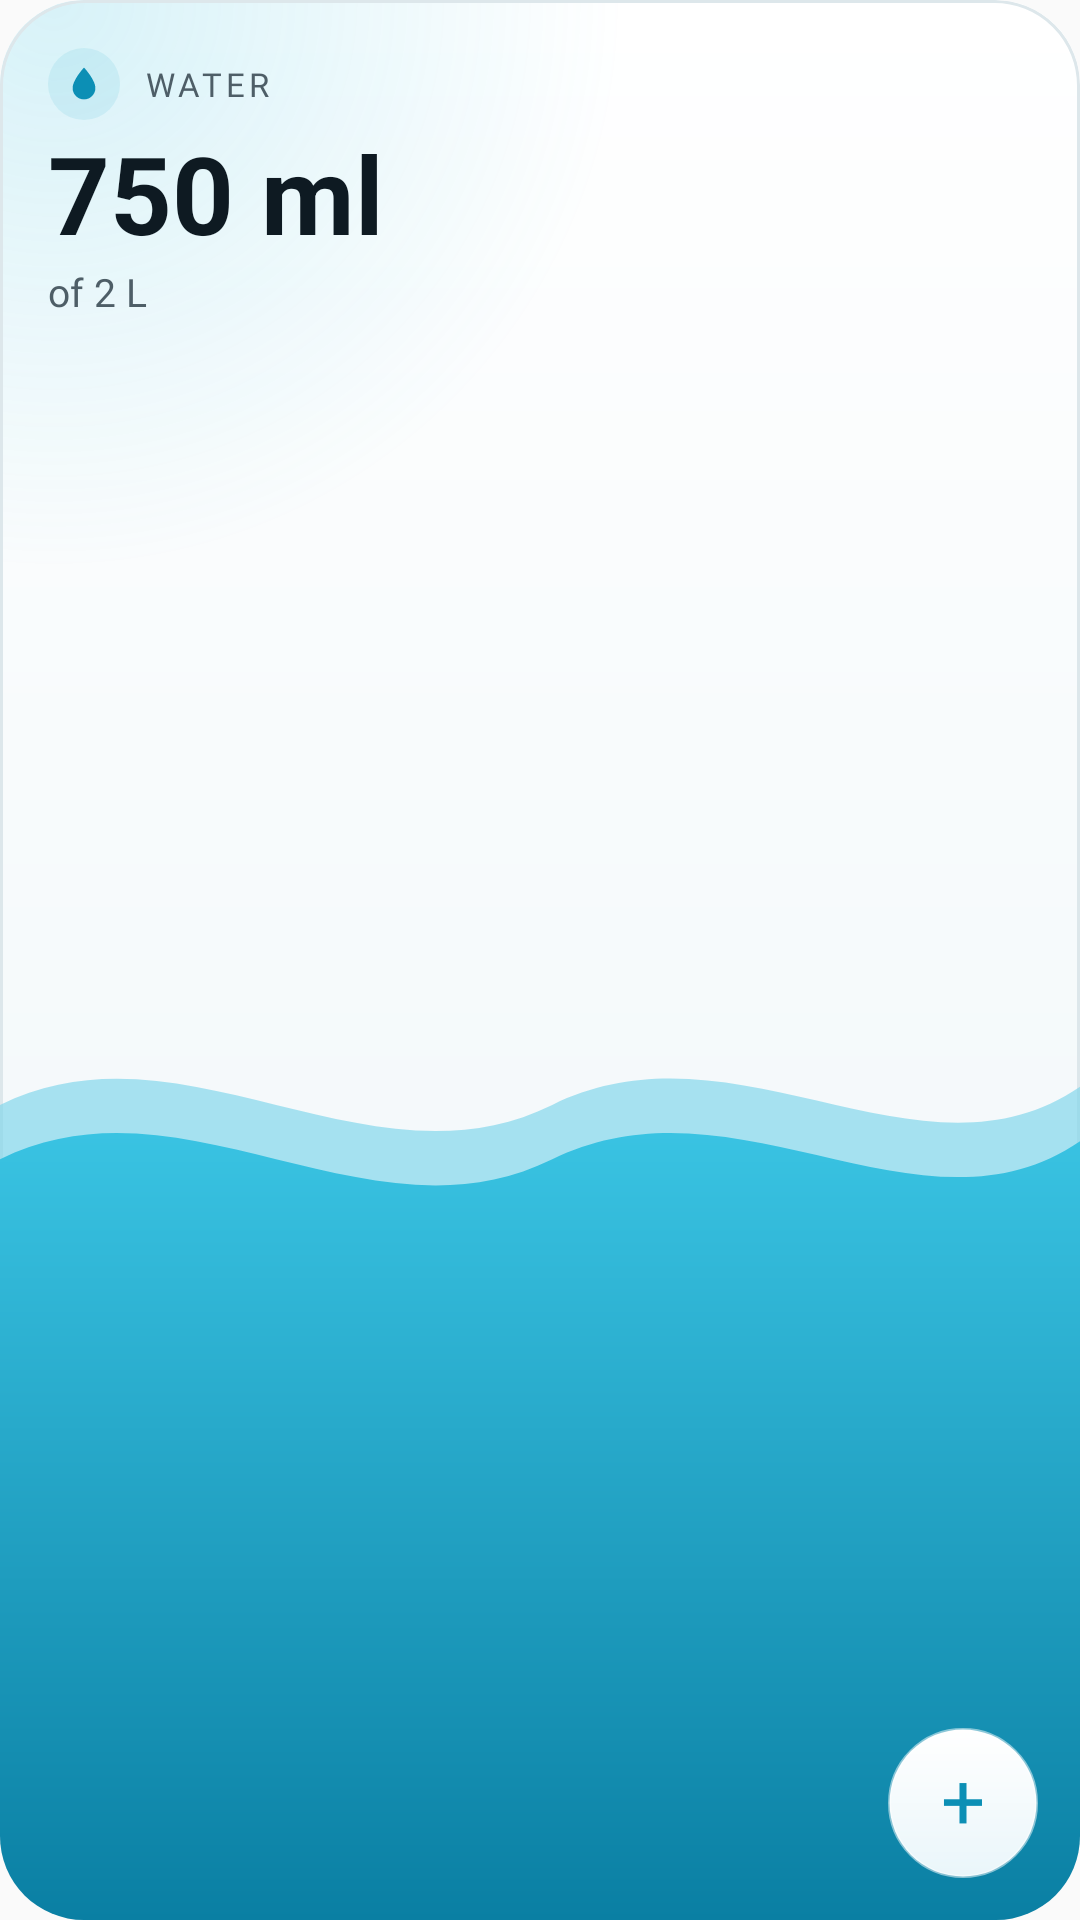

The Android layout XML behind this screen, and the referenced resources:
<!-- AndroidManifest.xml: application theme AppTheme -->
<!-- res/layout/widget_water_level.xml -->
<?xml version="1.0" encoding="utf-8"?>
<FrameLayout xmlns:android="http://schemas.android.com/apk/res/android"
    android:id="@android:id/background"
    android:layout_width="match_parent" android:layout_height="match_parent"
    android:background="@drawable/widget_glass" android:clipToOutline="true">
    <ImageView android:id="@+id/water" android:layout_width="match_parent" android:layout_height="match_parent"
        android:scaleType="fitXY" android:src="@drawable/widget_preview_level" android:importantForAccessibility="no" />
    <LinearLayout android:layout_width="match_parent" android:layout_height="wrap_content"
        android:orientation="vertical" android:padding="16dp">
        <LinearLayout android:layout_width="match_parent" android:layout_height="wrap_content"
        android:orientation="horizontal" android:gravity="center_vertical">
        <ImageView android:id="@+id/chip" android:layout_width="24dp" android:layout_height="24dp" android:background="@drawable/widget_chip"
            android:padding="5dp" android:src="@drawable/ic_widget_drop" android:tint="@color/kx_glass_water" android:importantForAccessibility="no" />
        <TextView android:id="@+id/label" android:layout_width="0dp" android:layout_weight="1" android:layout_height="wrap_content"
            android:layout_marginStart="8dp" android:text="WATER" android:textSize="11sp" android:fontFamily="@font/kx_text_bold"
            android:letterSpacing="0.12" android:textColor="@color/kx_glass_ink_2" android:maxLines="1" />
        
    </LinearLayout>
        <TextView android:id="@+id/count_text" android:layout_width="wrap_content" android:layout_height="wrap_content"
            android:text="750 ml" android:textSize="36sp" android:textStyle="bold" android:textColor="@color/kx_glass_ink" android:maxLines="1" />
        <ImageView android:id="@+id/count" android:layout_width="wrap_content" android:layout_height="wrap_content"
            android:adjustViewBounds="true" android:scaleType="fitStart" android:tint="@color/kx_glass_ink" android:visibility="gone" android:layout_marginTop="8dp" />
        <TextView android:id="@+id/sub" android:layout_width="wrap_content" android:layout_height="wrap_content"
            android:text="of 2 L" android:textSize="13sp" android:fontFamily="@font/kx_text_bold" android:textColor="@color/kx_glass_ink_2" android:maxLines="1" />
    </LinearLayout>
    <TextView android:id="@+id/add_glass" android:layout_width="50dp" android:layout_height="50dp"
            android:background="@drawable/widget_btn_white_round" android:gravity="center" android:includeFontPadding="false"
            android:text="+" android:textSize="26sp" android:fontFamily="@font/kx_text_bold" android:textColor="@color/kx_widget_water"
            android:contentDescription="Add a glass of water" android:layout_gravity="bottom|end" android:layout_margin="14dp" />
</FrameLayout>
<!-- resources referenced by this layout -->
<resources>
  <color name="kx_glass_ink">#0E1A22</color>
  <color name="kx_glass_ink_2">#4E5E67</color>
  <color name="kx_glass_water">#0C8FB5</color>
  <color name="kx_widget_water">#0C8FB5</color>
  <!-- drawable ic_widget_drop (drawable) -->
  <?xml version="1.0" encoding="utf-8"?>
  <vector xmlns:android="http://schemas.android.com/apk/res/android" android:width="24dp" android:height="24dp"
      android:viewportWidth="24" android:viewportHeight="24">
      <path android:fillColor="#FFFFFFFF" android:pathData="M12,2.6C12,2.6 5.5,9.6 5.5,14.3a6.5,6.5 0 0 0 13,0C18.5,9.6 12,2.6 12,2.6z" />
  </vector>
  <!-- drawable widget_btn_white_round (drawable) -->
  <?xml version="1.0" encoding="utf-8"?>
  <shape xmlns:android="http://schemas.android.com/apk/res/android" android:shape="oval">
      <gradient android:angle="270" android:startColor="#FFFFFFFF" android:endColor="#FFEAF6FA" />
      <stroke android:width="1dp" android:color="#80FFFFFF" />
  </shape>
  <!-- drawable widget_chip (drawable) -->
  <?xml version="1.0" encoding="utf-8"?>
  <shape xmlns:android="http://schemas.android.com/apk/res/android" android:shape="oval">
      <solid android:color="@color/kx_glass_chip" />
  </shape>
  <!-- drawable widget_glass (drawable) -->
  <?xml version="1.0" encoding="utf-8"?>
  <layer-list xmlns:android="http://schemas.android.com/apk/res/android">
      <item>
          <shape android:shape="rectangle">
              <corners android:radius="@dimen/kx_widget_radius" />
              <gradient android:angle="270" android:startColor="@color/kx_glass_fill" android:endColor="@color/kx_glass_fill_2" />
          </shape>
      </item>
      <item>
          <shape android:shape="rectangle">
              <corners android:radius="@dimen/kx_widget_radius" />
              <gradient android:type="radial" android:centerX="0.05" android:centerY="0" android:gradientRadius="190dp"
                  android:startColor="@color/kx_glass_glow" android:endColor="#00000000" />
          </shape>
      </item>
      <item android:bottom="40dp">
          <shape android:shape="rectangle">
              <corners android:topLeftRadius="@dimen/kx_widget_radius" android:topRightRadius="@dimen/kx_widget_radius" />
              <gradient android:angle="270" android:startColor="@color/kx_glass_sheen" android:endColor="#00FFFFFF" />
          </shape>
      </item>
      <item>
          <shape android:shape="rectangle">
              <corners android:radius="@dimen/kx_widget_radius" />
              <stroke android:width="1dp" android:color="@color/kx_glass_edge" />
          </shape>
      </item>
  </layer-list>
  <!-- drawable widget_preview_level (drawable) -->
  <?xml version="1.0" encoding="utf-8"?>
  <vector xmlns:android="http://schemas.android.com/apk/res/android" android:width="176dp" android:height="212dp"
      android:viewportWidth="176" android:viewportHeight="212">
      <path android:fillColor="#AA7FD6EA" android:pathData="M0,122 C30,112 60,132 90,122 C120,112 150,132 176,120 L176,212 L0,212 Z" />
      <path android:pathData="M0,128 C30,118 60,138 90,128 C120,118 150,138 176,126 L176,212 L0,212 Z">
          <aapt:attr xmlns:aapt="http://schemas.android.com/aapt" name="android:fillColor">
              <gradient android:type="linear" android:startX="0" android:startY="120" android:endX="0" android:endY="212"
                  android:startColor="#FF3CC7E6" android:endColor="#FF0A7FA3" />
          </aapt:attr>
      </path>
  </vector>
  <style name="AppTheme" parent="Theme.AppCompat.DayNight.DarkActionBar">
          
          <item name="colorPrimary">@color/colorPrimary</item>
          <item name="colorPrimaryDark">@color/colorPrimaryDark</item>
          <item name="colorAccent">@color/colorAccent</item>
      </style>
  <color name="kx_glass_chip">#1A1BA3C6</color>
  <dimen name="kx_widget_radius">24dp</dimen>
  <color name="kx_glass_fill">#FFFFFFFF</color>
  <color name="kx_glass_fill_2">#FFEDF5F8</color>
  <color name="kx_glass_glow">#2E21B7D9</color>
  <color name="kx_glass_sheen">#00FFFFFF</color>
  <color name="kx_glass_edge">#FFDDE7EB</color>
  <!-- not gathered from this repository: default colours our renderer supplied (Android Studio template values) -->
  <color name="colorPrimary">#FF6200EE</color>
  <color name="colorPrimaryDark">#FF3700B3</color>
  <color name="colorAccent">#FF03DAC5</color>
</resources>
